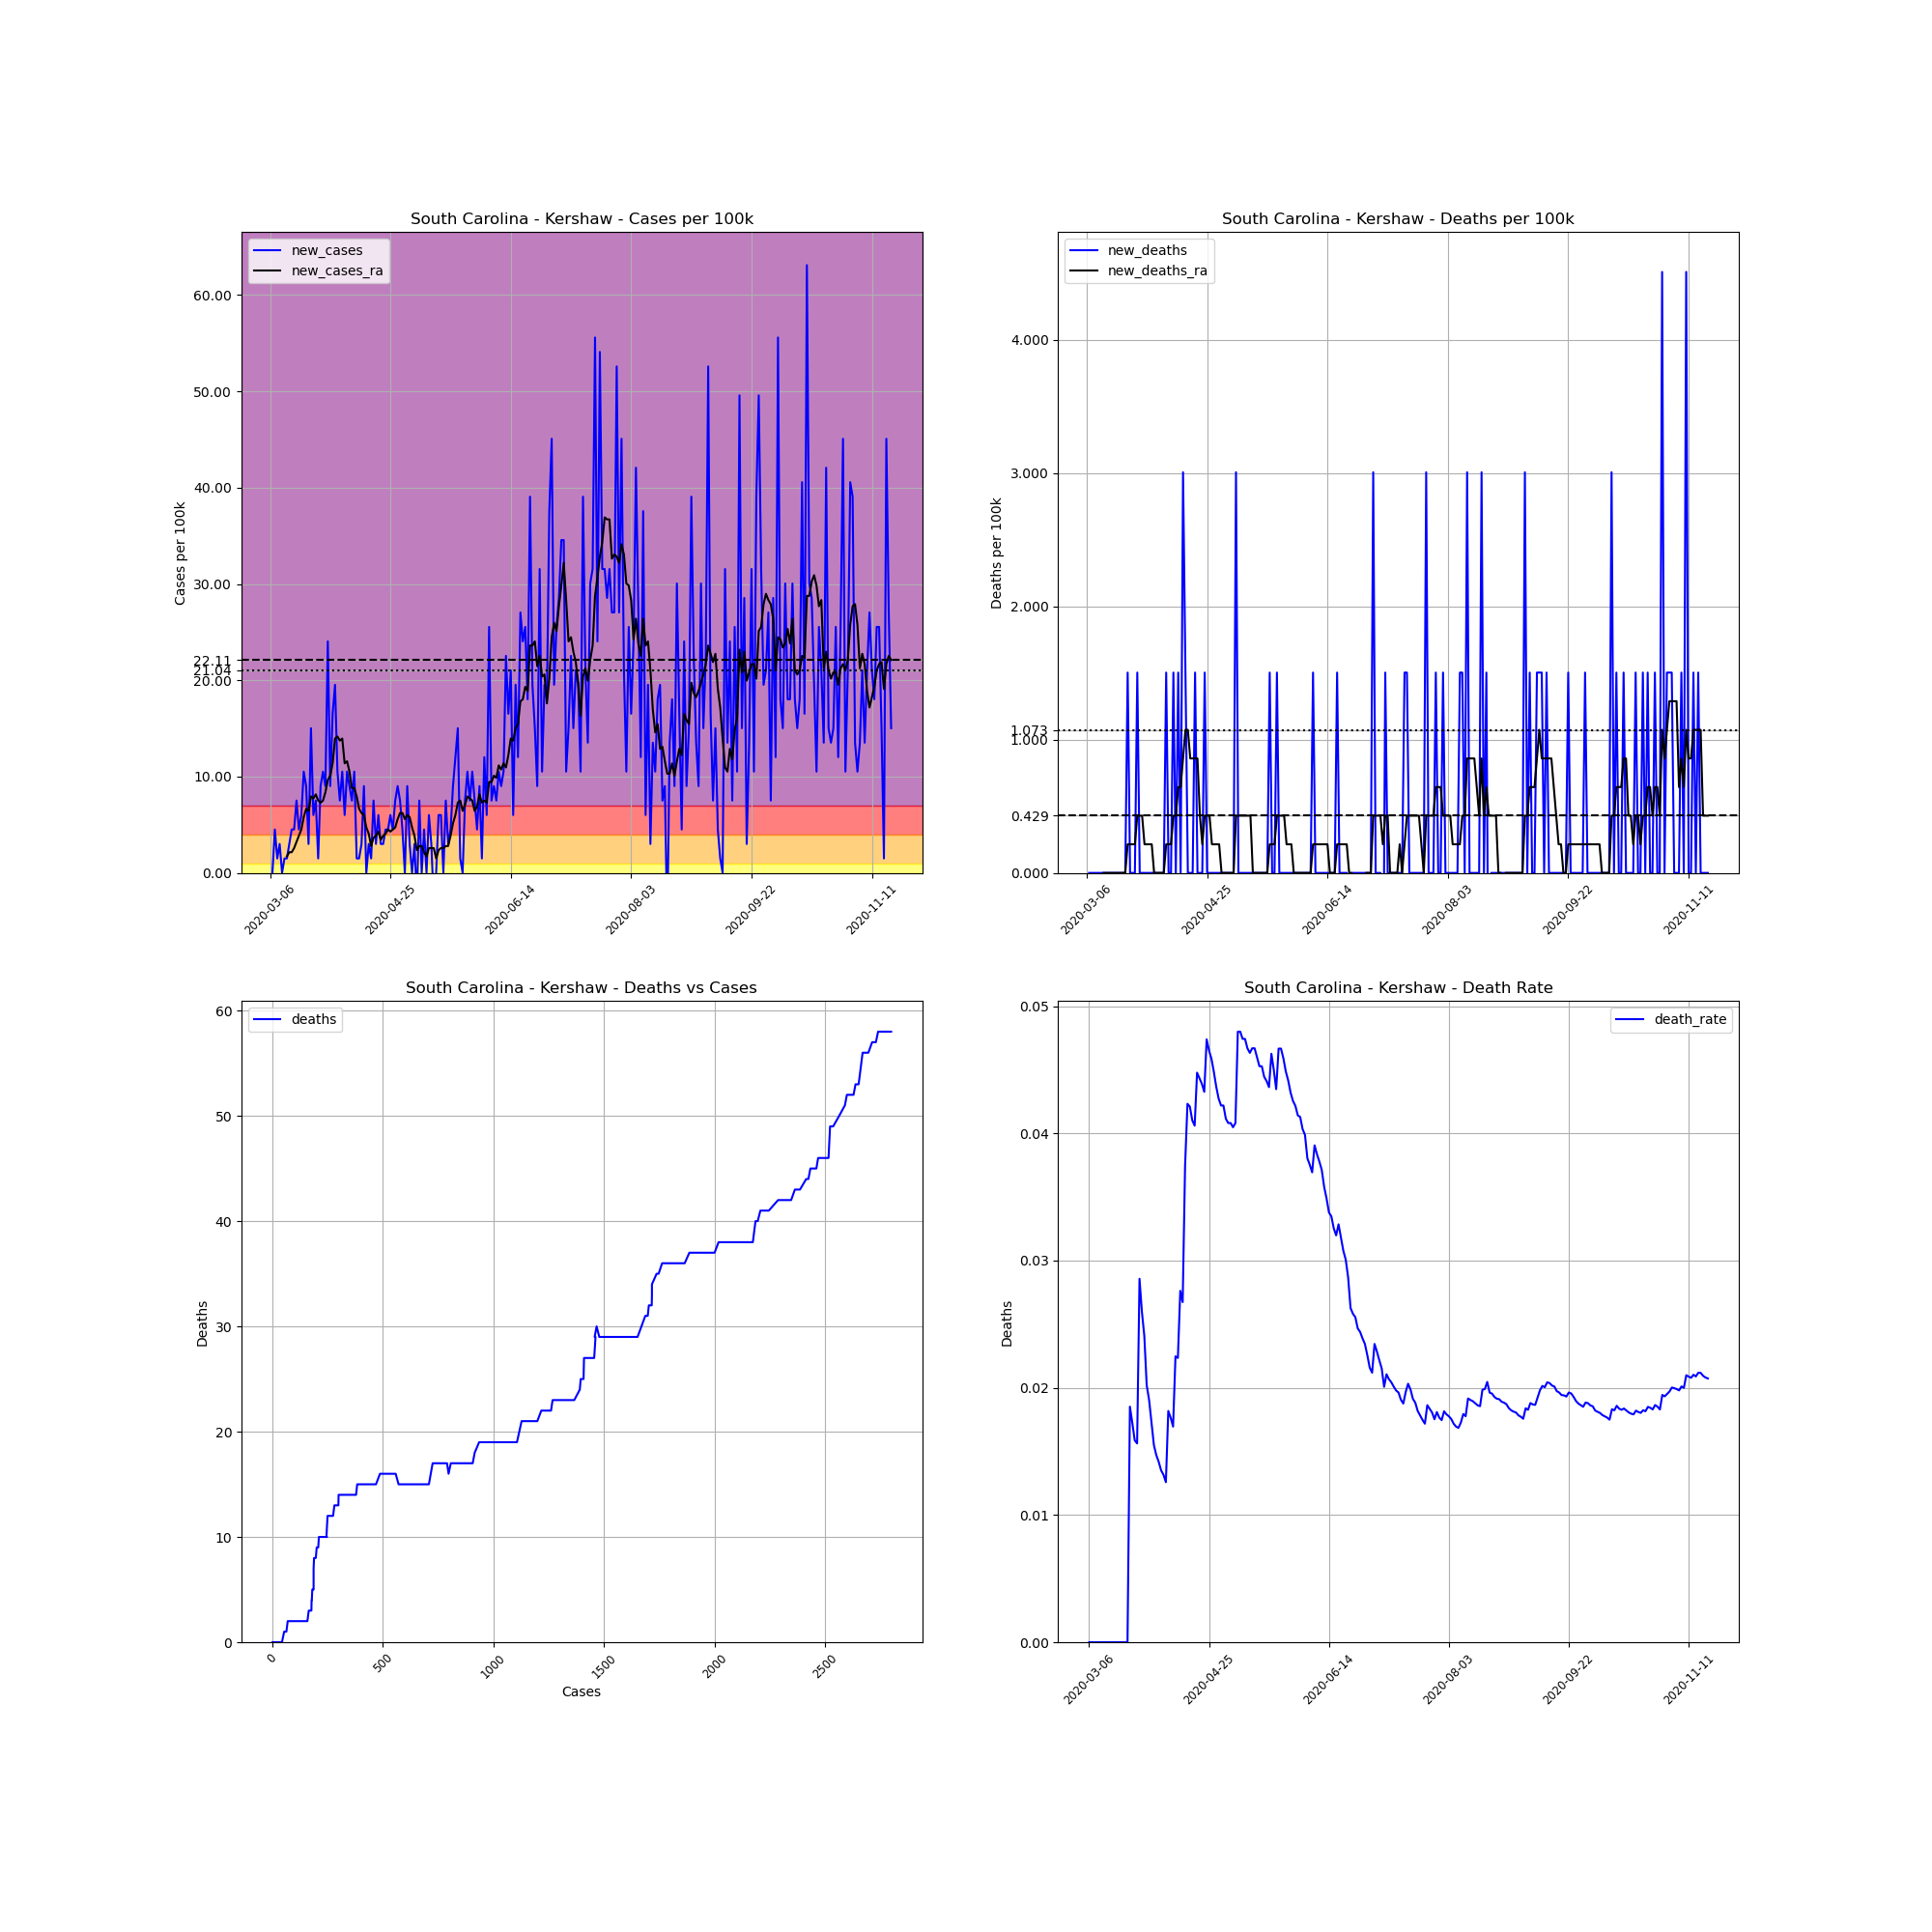

The data file committed next to this chart (first rows):
, date, county, state, fips, cases, deaths, COUNTY, STNAME, CTYNAME, POPESTIMATE2019, cases_per_100k, deaths_per_100k, death_rate, new_cases, new_deaths, new_cases_ra, new_deaths_ra
17665, 2020-03-06, Kershaw, South Carolina, 45055, 1, 0, 55, South Carolina, Kershaw, 66551, 1.503, 0.0, 0.0, , , , 
17666, 2020-03-07, Kershaw, South Carolina, 45055, 1, 0, 55, South Carolina, Kershaw, 66551, 1.503, 0.0, 0.0, 0.0, 0.0, , 
17667, 2020-03-08, Kershaw, South Carolina, 45055, 4, 0, 55, South Carolina, Kershaw, 66551, 6.01, 0.0, 0.0, 4.508, 0.0, , 
17668, 2020-03-09, Kershaw, South Carolina, 45055, 5, 0, 55, South Carolina, Kershaw, 66551, 7.513, 0.0, 0.0, 1.503, 0.0, , 
17669, 2020-03-10, Kershaw, South Carolina, 45055, 7, 0, 55, South Carolina, Kershaw, 66551, 10.52, 0.0, 0.0, 3.005, 0.0, , 
17670, 2020-03-11, Kershaw, South Carolina, 45055, 7, 0, 55, South Carolina, Kershaw, 66551, 10.52, 0.0, 0.0, 0.0, 0.0, , 
17671, 2020-03-12, Kershaw, South Carolina, 45055, 8, 0, 55, South Carolina, Kershaw, 66551, 12.02, 0.0, 0.0, 1.503, 0.0, , 
17672, 2020-03-13, Kershaw, South Carolina, 45055, 9, 0, 55, South Carolina, Kershaw, 66551, 13.52, 0.0, 0.0, 1.503, 0.0, 1.717, 0.0
17673, 2020-03-14, Kershaw, South Carolina, 45055, 11, 0, 55, South Carolina, Kershaw, 66551, 16.53, 0.0, 0.0, 3.005, 0.0, 2.147, 0.0
17674, 2020-03-15, Kershaw, South Carolina, 45055, 14, 0, 55, South Carolina, Kershaw, 66551, 21.04, 0.0, 0.0, 4.508, 0.0, 2.147, 0.0
17675, 2020-03-16, Kershaw, South Carolina, 45055, 17, 0, 55, South Carolina, Kershaw, 66551, 25.54, 0.0, 0.0, 4.508, 0.0, 2.576, 0.0
17676, 2020-03-17, Kershaw, South Carolina, 45055, 22, 0, 55, South Carolina, Kershaw, 66551, 33.06, 0.0, 0.0, 7.513, 0.0, 3.22, 0.0
17677, 2020-03-18, Kershaw, South Carolina, 45055, 25, 0, 55, South Carolina, Kershaw, 66551, 37.57, 0.0, 0.0, 4.508, 0.0, 3.864, 0.0
17678, 2020-03-19, Kershaw, South Carolina, 45055, 29, 0, 55, South Carolina, Kershaw, 66551, 43.58, 0.0, 0.0, 6.01, 0.0, 4.508, 0.0
17679, 2020-03-20, Kershaw, South Carolina, 45055, 36, 0, 55, South Carolina, Kershaw, 66551, 54.09, 0.0, 0.0, 10.52, 0.0, 5.796, 0.0
17680, 2020-03-21, Kershaw, South Carolina, 45055, 42, 0, 55, South Carolina, Kershaw, 66551, 63.11, 0.0, 0.0, 9.016, 0.0, 6.654, 0.0
17681, 2020-03-22, Kershaw, South Carolina, 45055, 44, 0, 55, South Carolina, Kershaw, 66551, 66.11, 0.0, 0.0, 3.005, 0.0, 6.44, 0.0
17682, 2020-03-23, Kershaw, South Carolina, 45055, 54, 1, 55, South Carolina, Kershaw, 66551, 81.14, 1.503, 0.01852, 15.03, 1.503, 7.942, 0.2147
17683, 2020-03-24, Kershaw, South Carolina, 45055, 58, 1, 55, South Carolina, Kershaw, 66551, 87.15, 1.503, 0.01724, 6.01, 0.0, 7.728, 0.2147
17684, 2020-03-25, Kershaw, South Carolina, 45055, 63, 1, 55, South Carolina, Kershaw, 66551, 94.66, 1.503, 0.01587, 7.513, 0.0, 8.157, 0.2147
17685, 2020-03-26, Kershaw, South Carolina, 45055, 64, 1, 55, South Carolina, Kershaw, 66551, 96.17, 1.503, 0.01562, 1.503, 0.0, 7.513, 0.2147
17686, 2020-03-27, Kershaw, South Carolina, 45055, 70, 2, 55, South Carolina, Kershaw, 66551, 105.2, 3.005, 0.02857, 9.016, 1.503, 7.298, 0.4293
17687, 2020-03-28, Kershaw, South Carolina, 45055, 77, 2, 55, South Carolina, Kershaw, 66551, 115.7, 3.005, 0.02597, 10.52, 0.0, 7.513, 0.4293
17688, 2020-03-29, Kershaw, South Carolina, 45055, 83, 2, 55, South Carolina, Kershaw, 66551, 124.7, 3.005, 0.0241, 9.016, 0.0, 8.372, 0.4293
17689, 2020-03-30, Kershaw, South Carolina, 45055, 99, 2, 55, South Carolina, Kershaw, 66551, 148.8, 3.005, 0.0202, 24.04, 0.0, 9.66, 0.2147
17690, 2020-03-31, Kershaw, South Carolina, 45055, 105, 2, 55, South Carolina, Kershaw, 66551, 157.8, 3.005, 0.01905, 9.016, 0.0, 10.09, 0.2147
17691, 2020-04-01, Kershaw, South Carolina, 45055, 116, 2, 55, South Carolina, Kershaw, 66551, 174.3, 3.005, 0.01724, 16.53, 0.0, 11.38, 0.2147
17692, 2020-04-02, Kershaw, South Carolina, 45055, 129, 2, 55, South Carolina, Kershaw, 66551, 193.8, 3.005, 0.0155, 19.53, 0.0, 13.95, 0.2147
17693, 2020-04-03, Kershaw, South Carolina, 45055, 136, 2, 55, South Carolina, Kershaw, 66551, 204.4, 3.005, 0.01471, 10.52, 0.0, 14.17, 0.0
17694, 2020-04-04, Kershaw, South Carolina, 45055, 141, 2, 55, South Carolina, Kershaw, 66551, 211.9, 3.005, 0.01418, 7.513, 0.0, 13.74, 0.0
17695, 2020-04-05, Kershaw, South Carolina, 45055, 148, 2, 55, South Carolina, Kershaw, 66551, 222.4, 3.005, 0.01351, 10.52, 0.0, 13.95, 0.0
17696, 2020-04-06, Kershaw, South Carolina, 45055, 152, 2, 55, South Carolina, Kershaw, 66551, 228.4, 3.005, 0.01316, 6.01, 0.0, 11.38, 0.0
17697, 2020-04-07, Kershaw, South Carolina, 45055, 159, 2, 55, South Carolina, Kershaw, 66551, 238.9, 3.005, 0.01258, 10.52, 0.0, 11.59, 0.0
17698, 2020-04-08, Kershaw, South Carolina, 45055, 165, 3, 55, South Carolina, Kershaw, 66551, 247.9, 4.508, 0.01818, 9.016, 1.503, 10.52, 0.2147
17699, 2020-04-09, Kershaw, South Carolina, 45055, 170, 3, 55, South Carolina, Kershaw, 66551, 255.4, 4.508, 0.01765, 7.513, 0.0, 8.801, 0.2147
17700, 2020-04-10, Kershaw, South Carolina, 45055, 177, 3, 55, South Carolina, Kershaw, 66551, 266, 4.508, 0.01695, 10.52, 0.0, 8.801, 0.2147
17701, 2020-04-11, Kershaw, South Carolina, 45055, 178, 4, 55, South Carolina, Kershaw, 66551, 267.5, 6.01, 0.02247, 1.503, 1.503, 7.942, 0.4293
17702, 2020-04-12, Kershaw, South Carolina, 45055, 179, 4, 55, South Carolina, Kershaw, 66551, 269, 6.01, 0.02235, 1.503, 0.0, 6.654, 0.4293
17703, 2020-04-13, Kershaw, South Carolina, 45055, 181, 5, 55, South Carolina, Kershaw, 66551, 272, 7.513, 0.02762, 3.005, 1.503, 6.225, 0.644
17704, 2020-04-14, Kershaw, South Carolina, 45055, 187, 5, 55, South Carolina, Kershaw, 66551, 281, 7.513, 0.02674, 9.016, 0.0, 6.01, 0.644
17705, 2020-04-15, Kershaw, South Carolina, 45055, 187, 7, 55, South Carolina, Kershaw, 66551, 281, 10.52, 0.03743, 0.0, 3.005, 4.722, 0.8586
17706, 2020-04-16, Kershaw, South Carolina, 45055, 189, 8, 55, South Carolina, Kershaw, 66551, 284, 12.02, 0.04233, 3.005, 1.503, 4.079, 1.073
17707, 2020-04-17, Kershaw, South Carolina, 45055, 190, 8, 55, South Carolina, Kershaw, 66551, 285.5, 12.02, 0.04211, 1.503, 0.0, 2.791, 1.073
17708, 2020-04-18, Kershaw, South Carolina, 45055, 195, 8, 55, South Carolina, Kershaw, 66551, 293, 12.02, 0.04103, 7.513, 0.0, 3.649, 0.8586
17709, 2020-04-19, Kershaw, South Carolina, 45055, 197, 8, 55, South Carolina, Kershaw, 66551, 296, 12.02, 0.04061, 3.005, 0.0, 3.864, 0.8586
17710, 2020-04-20, Kershaw, South Carolina, 45055, 201, 9, 55, South Carolina, Kershaw, 66551, 302, 13.52, 0.04478, 6.01, 1.503, 4.293, 0.8586
17711, 2020-04-21, Kershaw, South Carolina, 45055, 203, 9, 55, South Carolina, Kershaw, 66551, 305, 13.52, 0.04433, 3.005, 0.0, 3.435, 0.8586
17712, 2020-04-22, Kershaw, South Carolina, 45055, 205, 9, 55, South Carolina, Kershaw, 66551, 308, 13.52, 0.0439, 3.005, 0.0, 3.864, 0.4293
17713, 2020-04-23, Kershaw, South Carolina, 45055, 208, 9, 55, South Carolina, Kershaw, 66551, 312.5, 13.52, 0.04327, 4.508, 0.0, 4.079, 0.2147
17714, 2020-04-24, Kershaw, South Carolina, 45055, 211, 10, 55, South Carolina, Kershaw, 66551, 317.1, 15.03, 0.04739, 4.508, 1.503, 4.508, 0.4293
17715, 2020-04-25, Kershaw, South Carolina, 45055, 215, 10, 55, South Carolina, Kershaw, 66551, 323.1, 15.03, 0.04651, 6.01, 0.0, 4.293, 0.4293
17716, 2020-04-26, Kershaw, South Carolina, 45055, 218, 10, 55, South Carolina, Kershaw, 66551, 327.6, 15.03, 0.04587, 4.508, 0.0, 4.508, 0.4293
17717, 2020-04-27, Kershaw, South Carolina, 45055, 223, 10, 55, South Carolina, Kershaw, 66551, 335.1, 15.03, 0.04484, 7.513, 0.0, 4.722, 0.2147
17718, 2020-04-28, Kershaw, South Carolina, 45055, 229, 10, 55, South Carolina, Kershaw, 66551, 344.1, 15.03, 0.04367, 9.016, 0.0, 5.581, 0.2147
17719, 2020-04-29, Kershaw, South Carolina, 45055, 234, 10, 55, South Carolina, Kershaw, 66551, 351.6, 15.03, 0.04274, 7.513, 0.0, 6.225, 0.2147
17720, 2020-04-30, Kershaw, South Carolina, 45055, 237, 10, 55, South Carolina, Kershaw, 66551, 356.1, 15.03, 0.04219, 4.508, 0.0, 6.225, 0.2147
17721, 2020-05-01, Kershaw, South Carolina, 45055, 237, 10, 55, South Carolina, Kershaw, 66551, 356.1, 15.03, 0.04219, 0.0, 0.0, 5.581, 0.0
17722, 2020-05-02, Kershaw, South Carolina, 45055, 243, 10, 55, South Carolina, Kershaw, 66551, 365.1, 15.03, 0.04115, 9.016, 0.0, 6.01, 0.0
17723, 2020-05-03, Kershaw, South Carolina, 45055, 245, 10, 55, South Carolina, Kershaw, 66551, 368.1, 15.03, 0.04082, 3.005, 0.0, 5.796, 0.0
17724, 2020-05-04, Kershaw, South Carolina, 45055, 245, 10, 55, South Carolina, Kershaw, 66551, 368.1, 15.03, 0.04082, 0.0, 0.0, 4.722, 0.0
... 199 more rows
